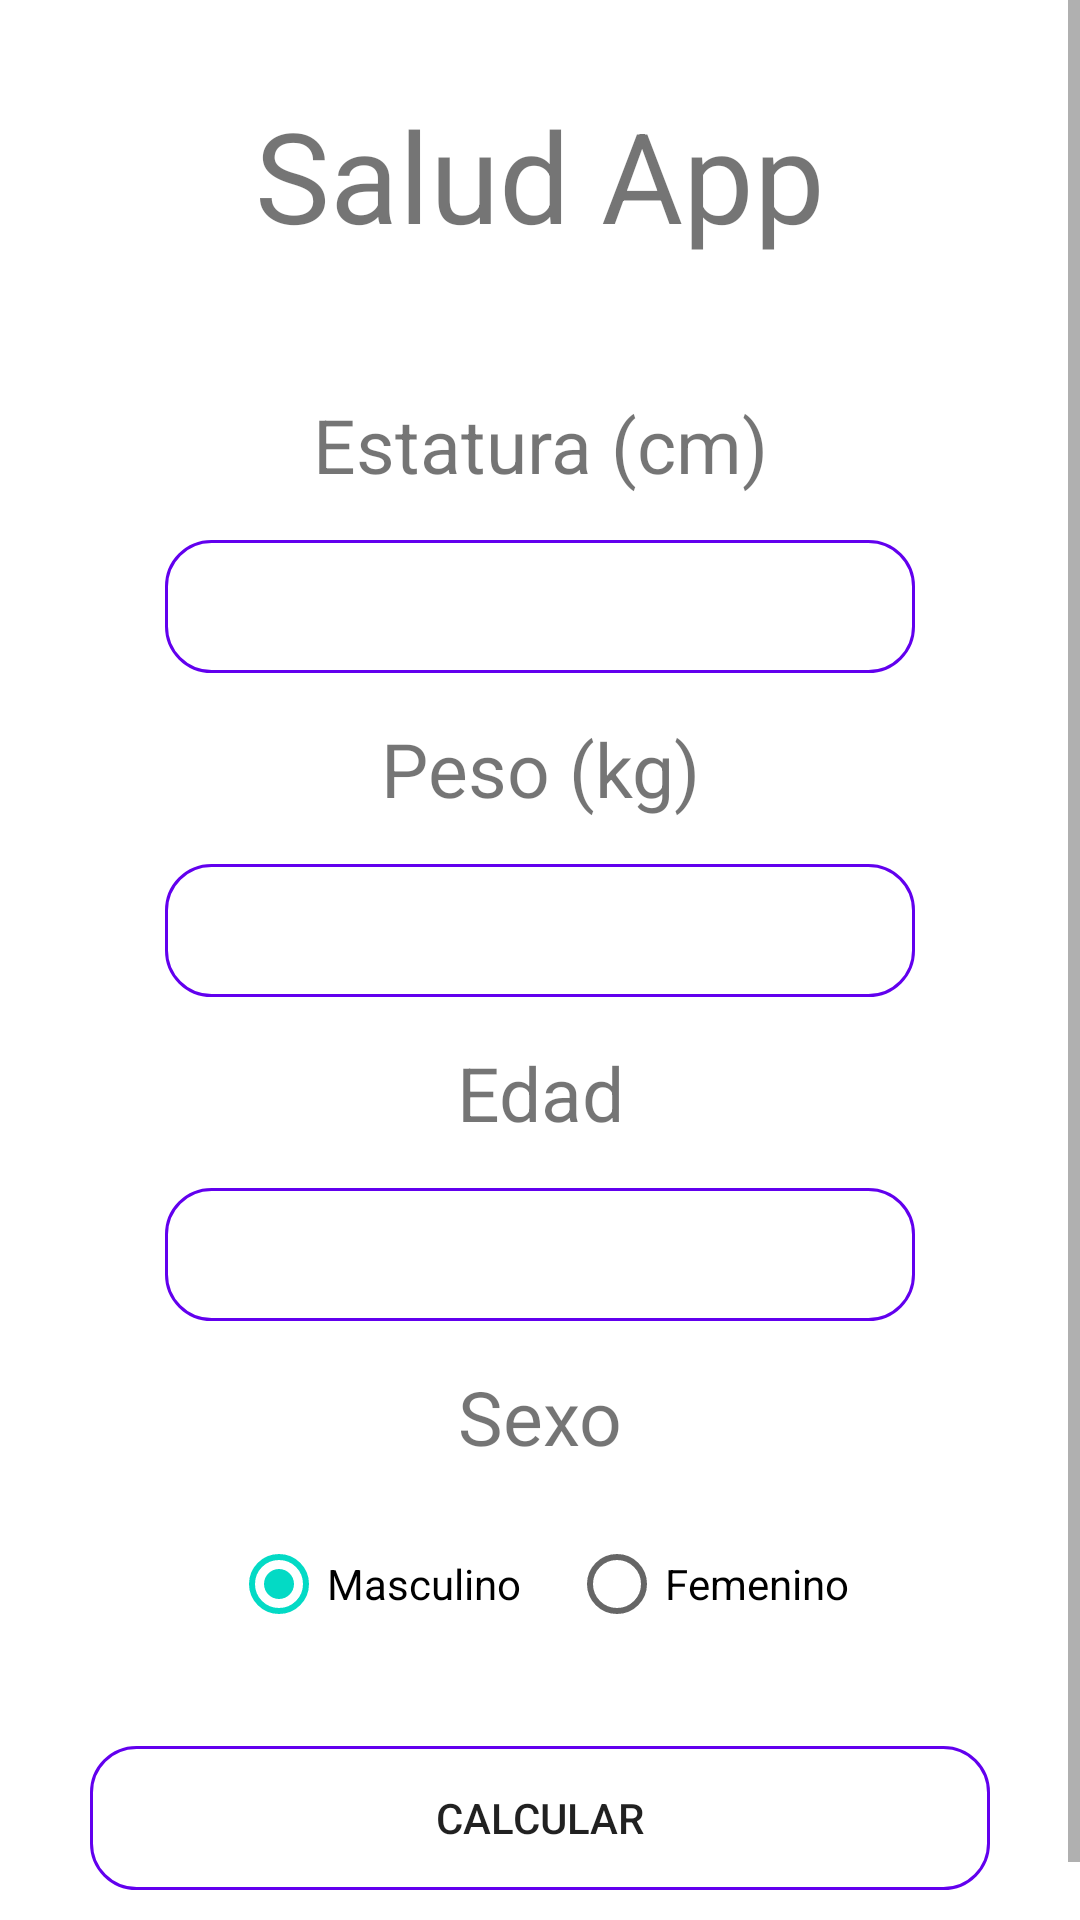

Produce the Android XML layout that renders to this screen, including the resource entries it uses.
<!-- AndroidManifest.xml: application theme Theme.FormSaludApp -->
<!-- res/layout/activity_calcular_metabolismo.xml -->
<?xml version="1.0" encoding="utf-8"?>
<LinearLayout xmlns:android="http://schemas.android.com/apk/res/android"
    xmlns:app="http://schemas.android.com/apk/res-auto"
    xmlns:tools="http://schemas.android.com/tools"
    android:layout_width="match_parent"
    android:layout_height="match_parent"
    android:orientation="vertical"
    tools:context=".CalcularMasa">

    <ScrollView
        android:layout_width="match_parent"
        android:layout_height="match_parent">

        <LinearLayout
            android:layout_width="match_parent"
            android:layout_height="wrap_content"
            android:orientation="vertical">

            <TextView
                android:id="@+id/textViewTitulo"
                android:layout_width="match_parent"
                android:layout_height="wrap_content"
                android:text="Salud App"
                android:textSize="42dp"
                android:gravity="center"
                android:layout_margin="30dp"
                />

            <TextView
                android:id="@+id/textViewEstatura"
                android:layout_width="match_parent"
                android:layout_height="wrap_content"
                android:text="Estatura (cm)"
                android:gravity="center"
                android:textSize="25dp"
                android:padding="15dp"
                />

            <EditText
                android:id="@+id/editTextTextEstaturaMeta"
                android:layout_width="match_parent"
                android:layout_height="wrap_content"
                android:layout_gravity="center"
                android:background="@drawable/stylo_border_edit"
                android:ems="10"
                android:inputType="number"
                tools:ignore="TouchTargetSizeCheck"
                android:layout_marginHorizontal="55dp"
                />

            <TextView
                android:id="@+id/textViewPesoMeta"
                android:layout_width="match_parent"
                android:layout_height="wrap_content"
                android:text="Peso (kg)"
                android:gravity="center"
                android:textSize="25dp"
                android:padding="15dp"
                />

            <EditText
                android:id="@+id/editTextPesoMeta"
                android:layout_width="match_parent"
                android:layout_height="wrap_content"
                android:layout_gravity="center"
                android:background="@drawable/stylo_border_edit"
                android:ems="10"
                android:inputType="number"
                android:layout_marginHorizontal="55dp"
                tools:ignore="TouchTargetSizeCheck" />

            <TextView
                android:id="@+id/textViewEdad"
                android:layout_width="match_parent"
                android:layout_height="wrap_content"
                android:text="Edad"
                android:gravity="center"
                android:textSize="25dp"
                android:padding="15dp"
                />

            <EditText
                android:id="@+id/editTextEdad"
                android:layout_width="match_parent"
                android:layout_height="wrap_content"
                android:layout_gravity="center"
                android:background="@drawable/stylo_border_edit"
                android:ems="10"
                android:inputType="number"
                android:layout_marginHorizontal="55dp"
                tools:ignore="TouchTargetSizeCheck" />

            <TextView
                android:id="@+id/textViewSexo"
                android:layout_width="match_parent"
                android:layout_height="wrap_content"
                android:text="Sexo"
                android:gravity="center"
                android:textSize="25dp"
                android:padding="15dp"
                />

            <RadioGroup
                xmlns:android="http://schemas.android.com/apk/res/android"
                android:id="@+id/opciones_sexo"
                android:layout_width="wrap_content"
                android:layout_height="wrap_content"
                android:orientation="horizontal"
                android:layout_gravity="center"
                >
                <RadioButton
                    android:id="@+id/radio_masculino"
                    android:layout_width="wrap_content"
                    android:layout_height="wrap_content"
                    android:layout_marginRight="16dp"
                    android:checked="true"
                    android:text="Masculino" />

                <RadioButton
                    android:id="@+id/radio_femenino"
                    android:layout_width="wrap_content"
                    android:layout_height="wrap_content"
                    android:checked="false"
                    android:text="Femenino" />
            </RadioGroup>

            <Button
                android:id="@+id/buttonCalcularMetabolismo"
                android:layout_width="match_parent"
                android:layout_height="wrap_content"
                android:text="Calcular"
                android:layout_margin="30dp"
                android:background="@drawable/stylo_border_edit"
                />

            <LinearLayout
                android:id="@+id/llayoutResultadosMetabolismo"
                android:layout_width="match_parent"
                android:layout_height="wrap_content"
                android:orientation="vertical"
                android:visibility="gone">

                <TextView
                    android:layout_width="match_parent"
                    android:layout_height="wrap_content"
                    android:text="Resultados"
                    android:textSize="25dp"
                    android:padding="15dp"
                    />

                <LinearLayout
                    android:layout_width="match_parent"
                    android:layout_height="wrap_content"
                    android:orientation="horizontal"
                    >

                    <TextView
                        android:id="@+id/txtEstaturaResultado"
                        android:layout_width="wrap_content"
                        android:layout_height="wrap_content"
                        android:textSize="15dp"
                        android:padding="15dp"
                        />
                    <TextView
                        android:id="@+id/txtPesoResultado"
                        android:layout_width="wrap_content"
                        android:layout_height="wrap_content"
                        android:textSize="15dp"
                        android:padding="15dp"
                        />

                </LinearLayout>

                <LinearLayout
                    android:layout_width="match_parent"
                    android:layout_height="wrap_content"
                    android:orientation="horizontal"
                    >

                    <TextView
                        android:id="@+id/txtEdadResultado"
                        android:layout_width="wrap_content"
                        android:layout_height="wrap_content"
                        android:textSize="15dp"
                        android:padding="15dp"
                        />
                    <TextView
                        android:id="@+id/txtSexoResultado"
                        android:layout_width="wrap_content"
                        android:layout_height="wrap_content"
                        android:textSize="15dp"
                        android:padding="15dp"
                        />

                </LinearLayout>

                <TextView
                    android:id="@+id/txtMetabolismoResultado"
                    android:layout_width="wrap_content"
                    android:layout_height="wrap_content"
                    android:textSize="15dp"
                    android:padding="15dp"
                    />
            </LinearLayout>
        </LinearLayout>
    </ScrollView>

</LinearLayout>
<!-- resources referenced by this layout -->
<resources>
  <!-- drawable stylo_border_edit (drawable) -->
  <?xml version="1.0" encoding="utf-8"?>
  <shape xmlns:android="http://schemas.android.com/apk/res/android"
      android:shape="rectangle">
  
      <stroke
          android:width="1sp"
          android:color="@color/design_default_color_primary"
          />
      <padding
          android:bottom="10sp"
          android:left="10sp"
          android:right="10sp"
          android:top="10sp"
          />
      <corners
          android:radius="15dp"
          />
  
  </shape>
  <style name="Theme.FormSaludApp" parent="Theme.MaterialComponents.DayNight.DarkActionBar">
          
          <item name="colorPrimary">@color/purple_500</item>
          <item name="colorPrimaryVariant">@color/purple_700</item>
          <item name="colorOnPrimary">@color/white</item>
          
          <item name="colorSecondary">@color/teal_200</item>
          <item name="colorSecondaryVariant">@color/teal_700</item>
          <item name="colorOnSecondary">@color/black</item>
          
          <item name="android:statusBarColor" tools:targetApi="l">?attr/colorPrimaryVariant</item>
          
      </style>
  <!-- not gathered from this repository: default colours our renderer supplied (Android Studio template values) -->
  <color name="purple_500">#FF6200EE</color>
  <color name="purple_700">#FF3700B3</color>
  <color name="teal_200">#FF03DAC5</color>
  <color name="teal_700">#FF018786</color>
  <color name="black">#FF000000</color>
  <color name="white">#FFFFFFFF</color>
</resources>
